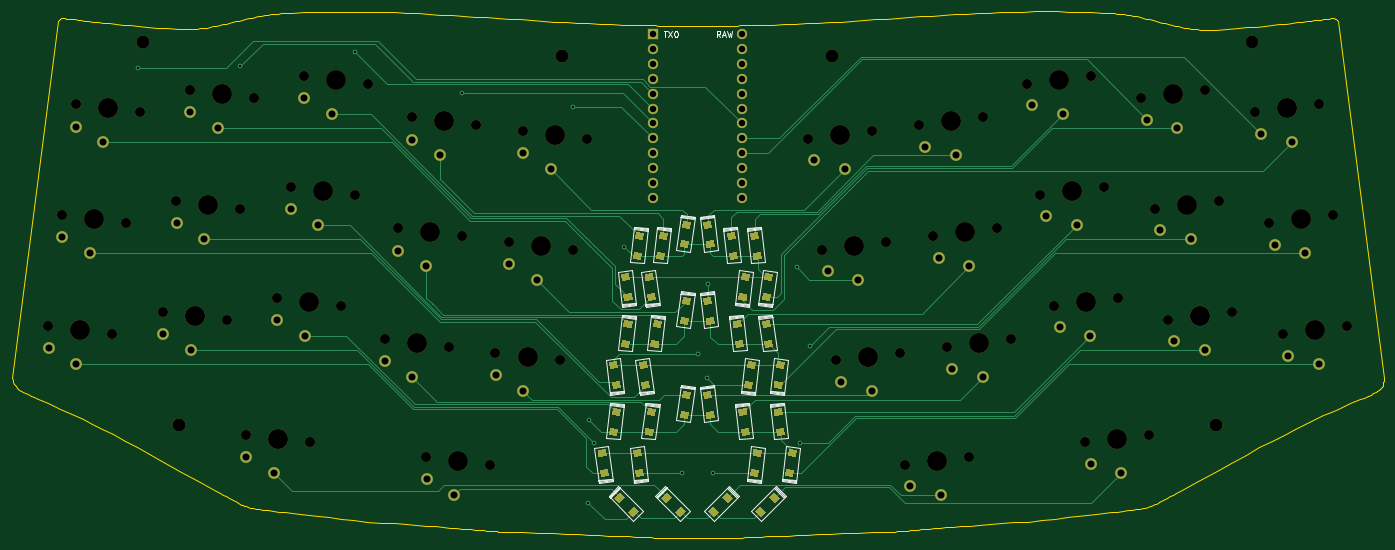
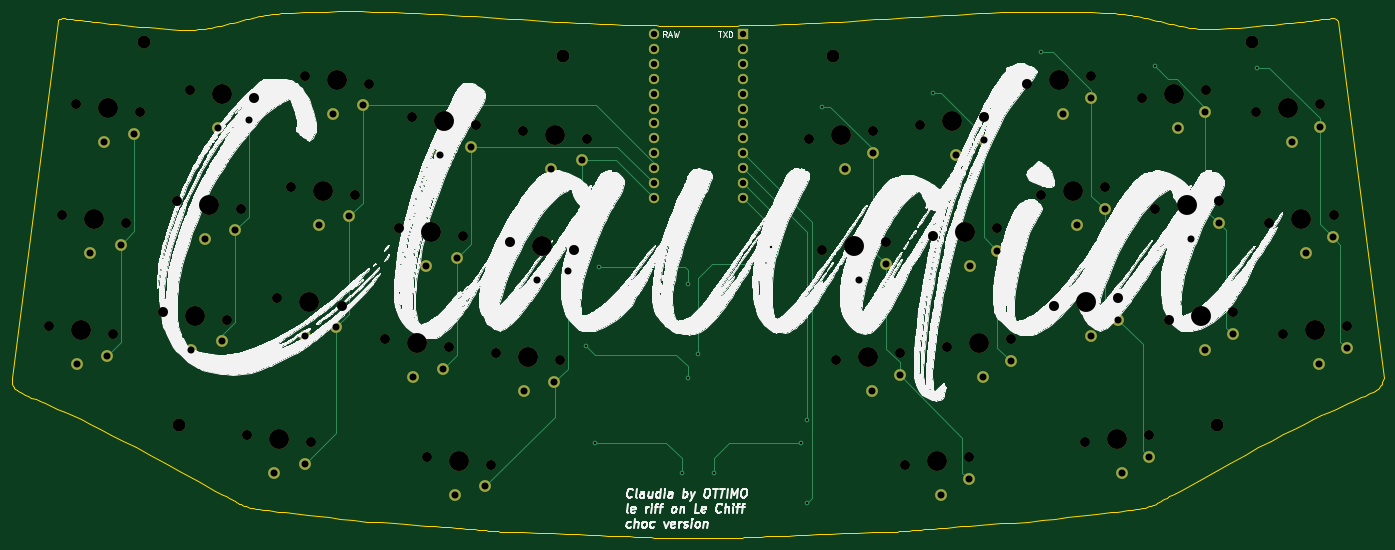
Circuit board: 10 layer files. Board 233.9 x 89.8 mm.
- bottom_copper: Claudia_choc-B_Cu.gbr (9775 bytes)
- bottom_mask: Claudia_choc-B_Mask.gbr (6430 bytes)
- paste: Claudia_choc-B_Paste.gbr (514 bytes)
- bottom_silk: Claudia_choc-B_SilkS.gbr (303826 bytes)
- outline: Claudia_choc-Edge_Cuts.gbr (25195 bytes)
- top_copper: Claudia_choc-F_Cu.gbr (32456 bytes)
- top_mask: Claudia_choc-F_Mask.gbr (16650 bytes)
- paste: Claudia_choc-F_Paste.gbr (10734 bytes)
- top_silk: Claudia_choc-F_SilkS.gbr (14471 bytes)
- drill: Claudia_choc.drl (4136 bytes)

=== bottom_copper: Claudia_choc-B_Cu.gbr (9775 bytes, source omitted) ===
=== bottom_mask: Claudia_choc-B_Mask.gbr ===
G04 #@! TF.GenerationSoftware,KiCad,Pcbnew,(5.1.9)-1*
G04 #@! TF.CreationDate,2021-11-23T16:25:02-08:00*
G04 #@! TF.ProjectId,Claudia_choc,436c6175-6469-4615-9f63-686f632e6b69,rev?*
G04 #@! TF.SameCoordinates,Original*
G04 #@! TF.FileFunction,Soldermask,Bot*
G04 #@! TF.FilePolarity,Negative*
%FSLAX46Y46*%
G04 Gerber Fmt 4.6, Leading zero omitted, Abs format (unit mm)*
G04 Created by KiCad (PCBNEW (5.1.9)-1) date 2021-11-23 16:25:02*
%MOMM*%
%LPD*%
G01*
G04 APERTURE LIST*
%ADD10C,1.700000*%
%ADD11C,2.000000*%
%ADD12C,3.400000*%
%ADD13C,2.200000*%
%ADD14C,1.752600*%
%ADD15R,1.752600X1.752600*%
G04 APERTURE END LIST*
D10*
X42964808Y-51099304D03*
X32046800Y-49758742D03*
D11*
X32079970Y-53591352D03*
X36786775Y-56285045D03*
D12*
X37505804Y-50429023D03*
D10*
X184289616Y-109881392D03*
X173371608Y-111221954D03*
D11*
X174330985Y-114932695D03*
X179549641Y-116407695D03*
D12*
X178830612Y-110551673D03*
D10*
X40643197Y-70007308D03*
X29725189Y-68666746D03*
D11*
X29758359Y-72499356D03*
X34465164Y-75193049D03*
D12*
X35184193Y-69337027D03*
D10*
X38321586Y-88915313D03*
X27403578Y-87574751D03*
D11*
X27436748Y-91407361D03*
X32143553Y-94101054D03*
D12*
X32862582Y-88245032D03*
D10*
X62453215Y-48693914D03*
X51535207Y-47353352D03*
D11*
X51568377Y-51185962D03*
X56275182Y-53879655D03*
D12*
X56994211Y-48023633D03*
D10*
X60131604Y-67601918D03*
X49213596Y-66261356D03*
D11*
X49246766Y-70093966D03*
X53953571Y-72787659D03*
D12*
X54672600Y-66931637D03*
D10*
X57809993Y-86509923D03*
X46891985Y-85169361D03*
D11*
X46925155Y-89001971D03*
X51631960Y-91695664D03*
D12*
X52350989Y-85839642D03*
D10*
X81941622Y-46288524D03*
X71023614Y-44947962D03*
D11*
X71056784Y-48780572D03*
X75763589Y-51474265D03*
D12*
X76482618Y-45618243D03*
D10*
X79620011Y-65196528D03*
X68702003Y-63855966D03*
D11*
X68735173Y-67688576D03*
X73441978Y-70382269D03*
D12*
X74161007Y-64526247D03*
D10*
X77298400Y-84104533D03*
X66380392Y-82763971D03*
D11*
X66413562Y-86596581D03*
X71120367Y-89290274D03*
D12*
X71839396Y-83434252D03*
D10*
X100269223Y-53337136D03*
X89351215Y-51996574D03*
D11*
X89384385Y-55829184D03*
X94091190Y-58522877D03*
D12*
X94810219Y-52666855D03*
D10*
X97947612Y-72245140D03*
X87029604Y-70904578D03*
D11*
X87062774Y-74737188D03*
X91769579Y-77430881D03*
D12*
X92488608Y-71574859D03*
D10*
X95626001Y-91153145D03*
X84707993Y-89812583D03*
D11*
X84741163Y-93645193D03*
X89447968Y-96338886D03*
D12*
X90166997Y-90482864D03*
D10*
X72033133Y-107449367D03*
X61115125Y-106108805D03*
D11*
X61148295Y-109941415D03*
X65855100Y-112635108D03*
D12*
X66574129Y-106779086D03*
D10*
X114534006Y-93474756D03*
X103615998Y-92134194D03*
D11*
X103649168Y-95966804D03*
X108355973Y-98660497D03*
D12*
X109075002Y-92804475D03*
D10*
X170192392Y-73226189D03*
X159274384Y-74566751D03*
D11*
X160233761Y-78277492D03*
X165452417Y-79752492D03*
D12*
X164733388Y-73896470D03*
D10*
X172514002Y-92134194D03*
X161595994Y-93474756D03*
D11*
X162555371Y-97185497D03*
X167774027Y-98660497D03*
D12*
X167054998Y-92804475D03*
D10*
X189100396Y-70904578D03*
X178182388Y-72245140D03*
D11*
X179141765Y-75955881D03*
X184360421Y-77430881D03*
D12*
X183641392Y-71574859D03*
D10*
X191422007Y-89812583D03*
X180503999Y-91153145D03*
D11*
X181463376Y-94863886D03*
X186682032Y-96338886D03*
D12*
X185963003Y-90482864D03*
D10*
X215014875Y-106108805D03*
X204096867Y-107449367D03*
D11*
X205056244Y-111160108D03*
X210274900Y-112635108D03*
D12*
X209555871Y-106779086D03*
D10*
X205106386Y-44947962D03*
X194188378Y-46288524D03*
D11*
X195147755Y-49999265D03*
X200366411Y-51474265D03*
D12*
X199647382Y-45618243D03*
D10*
X207427997Y-63855966D03*
X196509989Y-65196528D03*
D11*
X197469366Y-68907269D03*
X202688022Y-70382269D03*
D12*
X201968993Y-64526247D03*
D10*
X209749608Y-82763971D03*
X198831600Y-84104533D03*
D11*
X199790977Y-87815274D03*
X205009633Y-89290274D03*
D12*
X204290604Y-83434252D03*
D10*
X224594793Y-47353352D03*
X213676785Y-48693914D03*
D11*
X214636162Y-52404655D03*
X219854818Y-53879655D03*
D12*
X219135789Y-48023633D03*
D10*
X226916404Y-66261356D03*
X215998396Y-67601918D03*
D11*
X216957773Y-71312659D03*
X222176429Y-72787659D03*
D12*
X221457400Y-66931637D03*
D10*
X229238015Y-85169361D03*
X218320007Y-86509923D03*
D11*
X219279384Y-90220664D03*
X224498040Y-91695664D03*
D12*
X223779011Y-85839642D03*
D10*
X244083200Y-49758742D03*
X233165192Y-51099304D03*
D11*
X234124569Y-54810045D03*
X239343225Y-56285045D03*
D12*
X238624196Y-50429023D03*
D10*
X248726422Y-87574751D03*
X237808414Y-88915313D03*
D11*
X238767791Y-92626054D03*
X243986447Y-94101054D03*
D12*
X243267418Y-88245032D03*
D10*
X119177227Y-55658747D03*
X108259219Y-54318185D03*
D11*
X108292389Y-58150795D03*
X112999194Y-60844488D03*
D12*
X113718223Y-54988466D03*
D10*
X116855616Y-74566751D03*
X105937608Y-73226189D03*
D11*
X105970778Y-77058799D03*
X110677583Y-79752492D03*
D12*
X111396612Y-73896470D03*
D10*
X246404811Y-68666746D03*
X235486803Y-70007308D03*
D11*
X236446180Y-73718049D03*
X241664836Y-75193049D03*
D12*
X240945807Y-69337027D03*
D10*
X186778785Y-51996574D03*
X175860777Y-53337136D03*
D11*
X176820154Y-57047877D03*
X182038810Y-58522877D03*
D12*
X181319781Y-52666855D03*
D10*
X167870781Y-54318185D03*
X156952773Y-55658747D03*
D11*
X157912150Y-59369488D03*
X163130806Y-60844488D03*
D12*
X162411777Y-54988466D03*
D10*
X102758392Y-111221954D03*
X91840384Y-109881392D03*
D11*
X91873554Y-113714002D03*
X96580359Y-116407695D03*
D12*
X97299388Y-110551673D03*
D13*
X43547200Y-39250000D03*
X226499534Y-104500000D03*
X49630466Y-104500000D03*
X115000000Y-41630600D03*
X161047200Y-41630600D03*
X232500000Y-39250000D03*
D14*
X145643600Y-37820600D03*
X130403600Y-65760600D03*
X145643600Y-40360600D03*
X145643600Y-42900600D03*
X145643600Y-45440600D03*
X145643600Y-47980600D03*
X145643600Y-50520600D03*
X145643600Y-53060600D03*
X145643600Y-55600600D03*
X145643600Y-58140600D03*
X145643600Y-60680600D03*
X145643600Y-63220600D03*
X145643600Y-65760600D03*
X130403600Y-63220600D03*
X130403600Y-60680600D03*
X130403600Y-58140600D03*
X130403600Y-55600600D03*
X130403600Y-53060600D03*
X130403600Y-50520600D03*
X130403600Y-47980600D03*
X130403600Y-45440600D03*
X130403600Y-42900600D03*
X130403600Y-40360600D03*
D15*
X130403600Y-37820600D03*
M02*

=== paste: Claudia_choc-B_Paste.gbr ===
G04 #@! TF.GenerationSoftware,KiCad,Pcbnew,(5.1.9)-1*
G04 #@! TF.CreationDate,2021-11-23T16:25:02-08:00*
G04 #@! TF.ProjectId,Claudia_choc,436c6175-6469-4615-9f63-686f632e6b69,rev?*
G04 #@! TF.SameCoordinates,Original*
G04 #@! TF.FileFunction,Paste,Bot*
G04 #@! TF.FilePolarity,Positive*
%FSLAX46Y46*%
G04 Gerber Fmt 4.6, Leading zero omitted, Abs format (unit mm)*
G04 Created by KiCad (PCBNEW (5.1.9)-1) date 2021-11-23 16:25:02*
%MOMM*%
%LPD*%
G01*
G04 APERTURE LIST*
G04 APERTURE END LIST*
M02*

=== bottom_silk: Claudia_choc-B_SilkS.gbr (303826 bytes, source omitted) ===
=== outline: Claudia_choc-Edge_Cuts.gbr (25195 bytes, source omitted) ===
=== top_copper: Claudia_choc-F_Cu.gbr (32456 bytes, source omitted) ===
=== top_mask: Claudia_choc-F_Mask.gbr (16650 bytes, source omitted) ===
=== paste: Claudia_choc-F_Paste.gbr (10734 bytes, source omitted) ===
=== top_silk: Claudia_choc-F_SilkS.gbr (14471 bytes, source omitted) ===
=== drill: Claudia_choc.drl ===
M48
; DRILL file {KiCad (5.1.9)-1} date 11/23/21 16:25:21
; FORMAT={-:-/ absolute / metric / decimal}
; #@! TF.CreationDate,2021-11-23T16:25:21-08:00
; #@! TF.GenerationSoftware,Kicad,Pcbnew,(5.1.9)-1
FMAT,2
METRIC
T1C0.400
T2C1.092
T3C1.200
T4C1.700
T5C2.200
T6C3.400
%
G90
G05
T1
X42.729Y-43.613
X60.134Y-43.291
X79.623Y-40.886
X97.95Y-47.934
X116.858Y-50.256
X119.431Y-117.704
X119.558Y-103.683
X120.421Y-107.493
X125.552Y-74.092
X135.382Y-112.687
X138.1Y-92.431
X139.725Y-96.52
X139.793Y-80.518
X140.741Y-112.687
X154.936Y-77.546
X155.6Y-107.467
X157.226Y-90.932
T2
X130.404Y-37.821
X130.404Y-40.361
X130.404Y-42.901
X130.404Y-45.441
X130.404Y-47.981
X130.404Y-50.521
X130.404Y-53.061
X130.404Y-55.601
X130.404Y-58.141
X130.404Y-60.681
X130.404Y-63.221
X130.404Y-65.761
X145.644Y-37.821
X145.644Y-40.361
X145.644Y-42.901
X145.644Y-45.441
X145.644Y-47.981
X145.644Y-50.521
X145.644Y-53.061
X145.644Y-55.601
X145.644Y-58.141
X145.644Y-60.681
X145.644Y-63.221
X145.644Y-65.761
T3
X27.437Y-91.407
X29.758Y-72.499
X32.08Y-53.591
X32.144Y-94.101
X34.465Y-75.193
X36.787Y-56.285
X46.925Y-89.002
X49.247Y-70.094
X51.568Y-51.186
X51.632Y-91.696
X53.954Y-72.788
X56.275Y-53.88
X61.148Y-109.941
X65.855Y-112.635
X66.414Y-86.597
X68.735Y-67.689
X71.057Y-48.781
X71.12Y-89.29
X73.442Y-70.382
X75.764Y-51.474
X84.741Y-93.645
X87.063Y-74.737
X89.384Y-55.829
X89.448Y-96.339
X91.77Y-77.431
X91.874Y-113.714
X94.091Y-58.523
X96.58Y-116.408
X103.649Y-95.967
X105.971Y-77.059
X108.292Y-58.151
X108.356Y-98.66
X110.678Y-79.752
X112.999Y-60.844
X157.912Y-59.369
X160.234Y-78.277
X162.555Y-97.185
X163.131Y-60.844
X165.452Y-79.752
X167.774Y-98.66
X174.331Y-114.933
X176.82Y-57.048
X179.142Y-75.956
X179.55Y-116.408
X181.463Y-94.864
X182.039Y-58.523
X184.36Y-77.431
X186.682Y-96.339
X195.148Y-49.999
X197.469Y-68.907
X199.791Y-87.815
X200.366Y-51.474
X202.688Y-70.382
X205.01Y-89.29
X205.056Y-111.16
X210.275Y-112.635
X214.636Y-52.405
X216.958Y-71.313
X219.279Y-90.221
X219.855Y-53.88
X222.176Y-72.788
X224.498Y-91.696
X234.125Y-54.81
X236.446Y-73.718
X238.768Y-92.626
X239.343Y-56.285
X241.665Y-75.193
X243.986Y-94.101
T4
X27.404Y-87.575
X29.725Y-68.667
X32.047Y-49.759
X38.322Y-88.915
X40.643Y-70.007
X42.965Y-51.099
X46.892Y-85.169
X49.214Y-66.261
X51.535Y-47.353
X57.81Y-86.51
X60.132Y-67.602
X61.115Y-106.109
X62.453Y-48.694
X66.38Y-82.764
X68.702Y-63.856
X71.024Y-44.948
X72.033Y-107.449
X77.298Y-84.105
X79.62Y-65.197
X81.942Y-46.289
X84.708Y-89.813
X87.03Y-70.905
X89.351Y-51.997
X91.84Y-109.881
X95.626Y-91.153
X97.948Y-72.245
X100.269Y-53.337
X102.758Y-111.222
X103.616Y-92.134
X105.938Y-73.226
X108.259Y-54.318
X114.534Y-93.475
X116.856Y-74.567
X119.177Y-55.659
X156.953Y-55.659
X159.274Y-74.567
X161.596Y-93.475
X167.871Y-54.318
X170.192Y-73.226
X172.514Y-92.134
X173.372Y-111.222
X175.861Y-53.337
X178.182Y-72.245
X180.504Y-91.153
X184.29Y-109.881
X186.779Y-51.997
X189.1Y-70.905
X191.422Y-89.813
X194.188Y-46.289
X196.51Y-65.197
X198.832Y-84.105
X204.097Y-107.449
X205.106Y-44.948
X207.428Y-63.856
X209.75Y-82.764
X213.677Y-48.694
X215.015Y-106.109
X215.998Y-67.602
X218.32Y-86.51
X224.595Y-47.353
X226.916Y-66.261
X229.238Y-85.169
X233.165Y-51.099
X235.487Y-70.007
X237.808Y-88.915
X244.083Y-49.759
X246.405Y-68.667
X248.726Y-87.575
T5
X43.547Y-39.25
X49.63Y-104.5
X115.0Y-41.631
X161.047Y-41.631
X226.5Y-104.5
X232.5Y-39.25
T6
X32.863Y-88.245
X35.184Y-69.337
X37.506Y-50.429
X52.351Y-85.84
X54.673Y-66.932
X56.994Y-48.024
X66.574Y-106.779
X71.839Y-83.434
X74.161Y-64.526
X76.483Y-45.618
X90.167Y-90.483
X92.489Y-71.575
X94.81Y-52.667
X97.299Y-110.552
X109.075Y-92.804
X111.397Y-73.896
X113.718Y-54.988
X162.412Y-54.988
X164.733Y-73.896
X167.055Y-92.804
X178.831Y-110.552
X181.32Y-52.667
X183.641Y-71.575
X185.963Y-90.483
X199.647Y-45.618
X201.969Y-64.526
X204.291Y-83.434
X209.556Y-106.779
X219.136Y-48.024
X221.457Y-66.932
X223.779Y-85.84
X238.624Y-50.429
X240.946Y-69.337
X243.267Y-88.245
T0
M30

